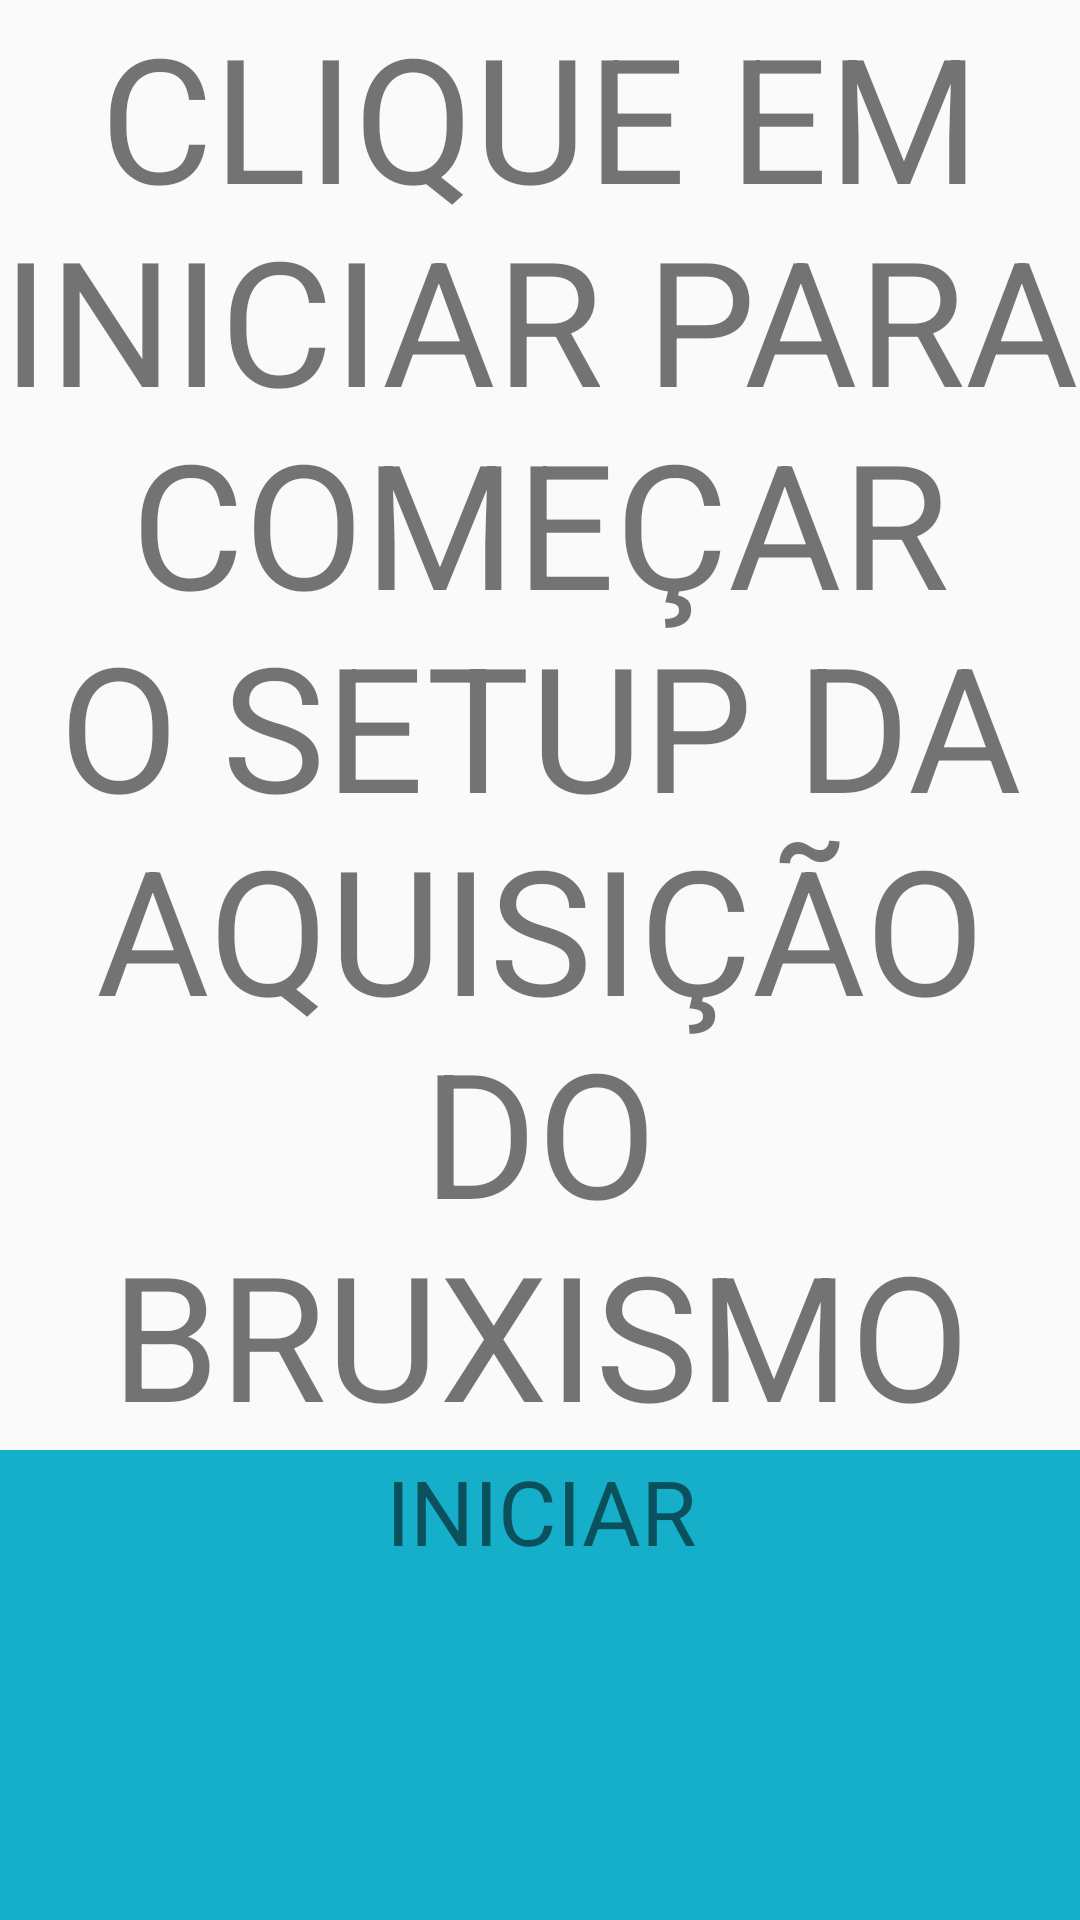

Android layout source for this screen:
<!-- AndroidManifest.xml: application theme AppTheme -->
<!-- res/layout/activity_setup_start.xml -->
<?xml version="1.0" encoding="utf-8"?>
<LinearLayout
    xmlns:android="http://schemas.android.com/apk/res/android"
    xmlns:tools="http://schemas.android.com/tools"
    android:layout_width="match_parent"
    android:layout_height="match_parent"
    android:orientation="vertical">

    <TextView
        android:id="@+id/tv_setup_start"
        android:layout_width="match_parent"
        android:layout_height="wrap_content"
        android:text="CLIQUE EM INICIAR PARA COMEÇAR O
SETUP DA AQUISIÇÃO DO BRUXISMO"
        android:textSize="58sp"
        android:textAlignment="center"/>
    <TextView
        android:id="@+id/tv_iniciar_setup"
        android:layout_width="match_parent"
        android:layout_height="match_parent"
        android:text="INICIAR"
        android:textSize="30sp"
        android:textAlignment="center"
        android:background="#16AFCA"/>

</LinearLayout>
<!-- resources referenced by this layout -->
<resources>
  <style name="AppTheme" parent="Base.Theme.AppCompat.Light.DarkActionBar">
          
          <item name="colorPrimary">@color/colorPrimary</item>
          <item name="colorPrimaryDark">@color/colorPrimaryDark</item>
          <item name="colorAccent">@color/colorAccent</item>
      </style>
  <color name="colorPrimary">#3F51B5</color>
  <color name="colorPrimaryDark">#303F9F</color>
  <color name="colorAccent">#FF4081</color>
</resources>
